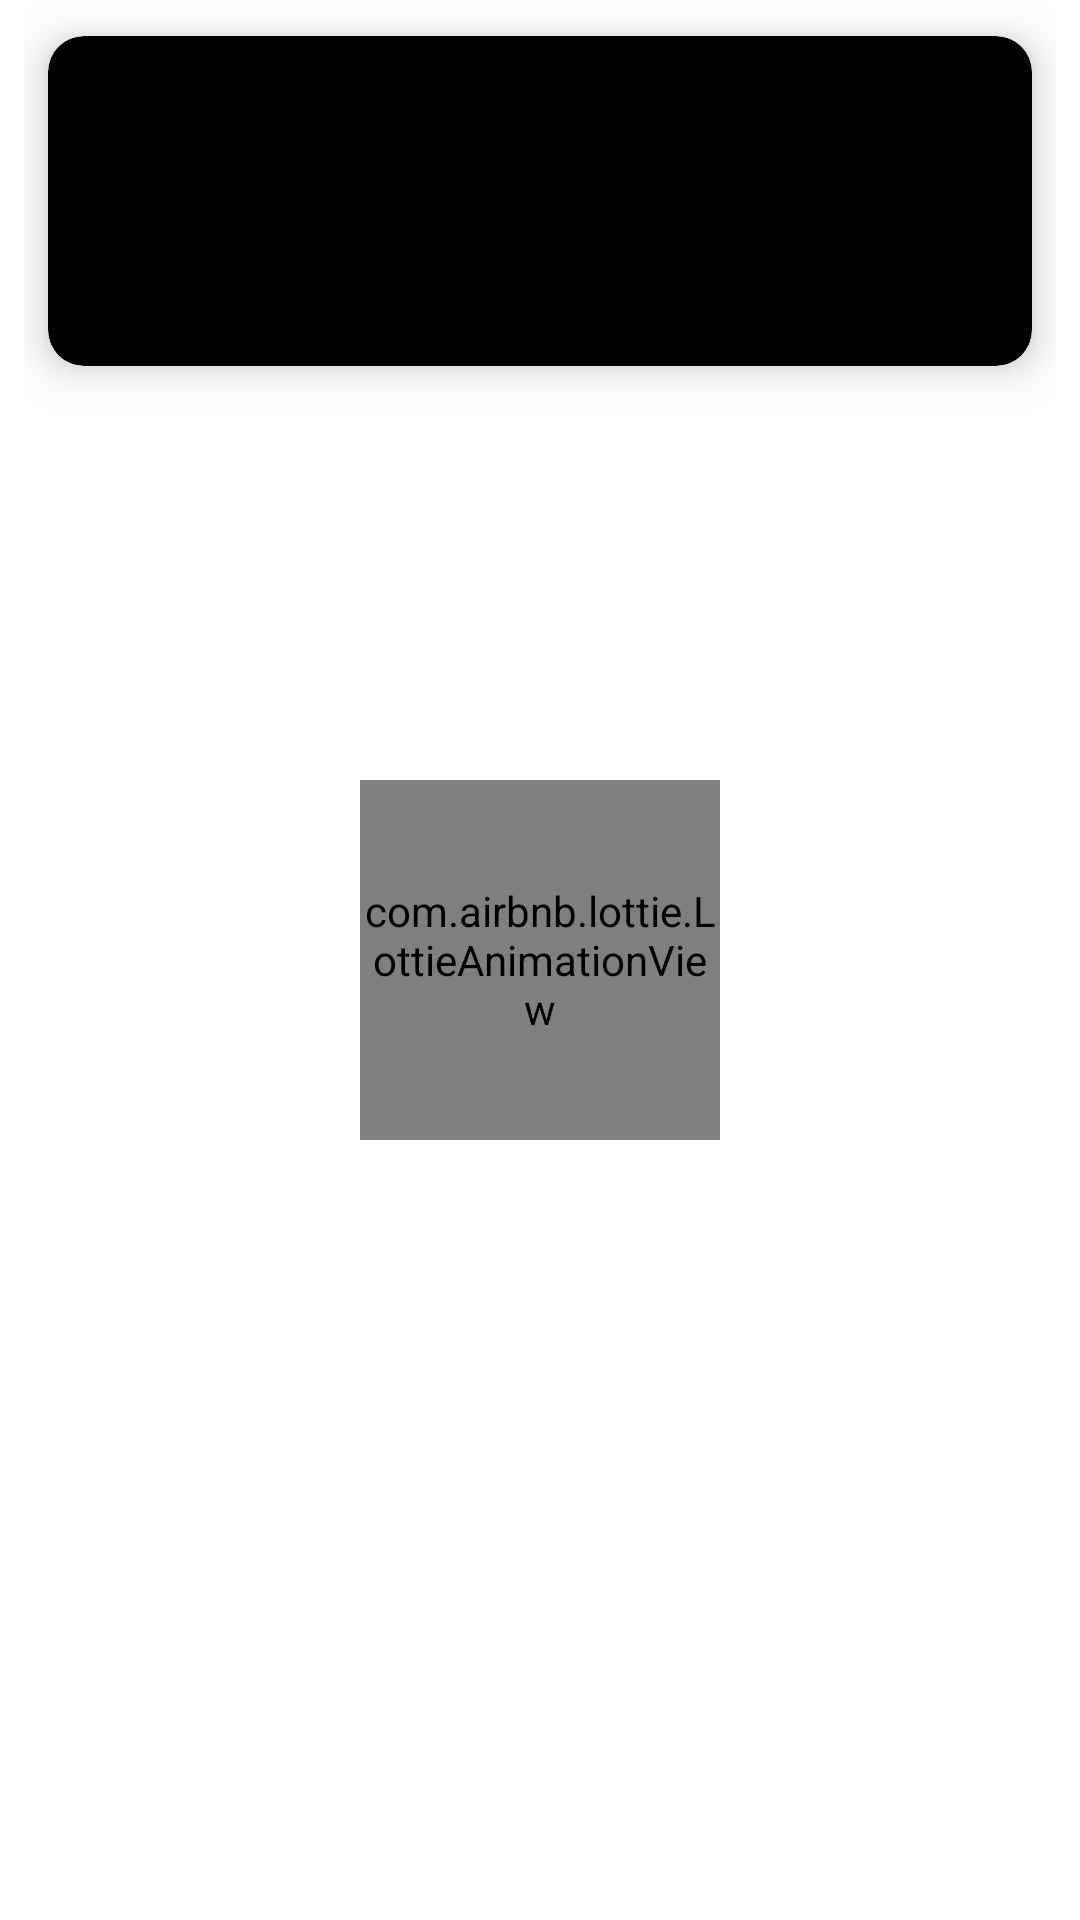

Layout XML and referenced resources for this Android screen:
<!-- AndroidManifest.xml: application theme Theme.Daraz -->
<!-- res/layout/fragment_home.xml -->
<?xml version="1.0" encoding="utf-8"?>
<androidx.constraintlayout.widget.ConstraintLayout
    xmlns:android="http://schemas.android.com/apk/res/android"
    xmlns:app="http://schemas.android.com/apk/res-auto"
    xmlns:tools="http://schemas.android.com/tools"
    android:id="@+id/homeFragment"
    android:layout_width="match_parent"
    android:layout_height="match_parent"
    android:paddingHorizontal="8dp"
    android:background="@color/white">

    <androidx.cardview.widget.CardView
        android:id="@+id/cardView"
        android:layout_width="0dp"
        android:layout_height="110dp"
        android:layout_marginStart="8dp"
        android:layout_marginTop="12dp"
        android:backgroundTint="@color/black"
        android:layout_marginEnd="8dp"
        app:cardCornerRadius="12dp"
        app:cardElevation="9dp"
        app:layout_constraintEnd_toEndOf="parent"
        app:layout_constraintStart_toStartOf="parent"
        app:layout_constraintTop_toTopOf="parent">

        <androidx.viewpager2.widget.ViewPager2
            android:id="@+id/imageSliderViewPager"
            android:layout_width="match_parent"
            android:layout_height="match_parent"
            android:orientation="horizontal" />

    </androidx.cardview.widget.CardView>

    <androidx.recyclerview.widget.RecyclerView
        android:id="@+id/topCurrencyRecyclerView"
        android:layout_width="match_parent"
        android:layout_height="wrap_content"
        android:layout_marginTop="8dp"
        app:layout_constraintEnd_toEndOf="parent"
        app:layout_constraintStart_toStartOf="parent"
        app:layout_constraintTop_toBottomOf="@+id/cardView"
        tools:listitem="@layout/top_currency_layout" />

    <com.google.android.material.tabs.TabLayout

        android:id="@+id/tabLayout"
        android:layout_width="match_parent"
        android:layout_height="wrap_content"
        android:background="@color/white"
        android:layout_marginTop="16dp"
        app:layout_constraintTop_toBottomOf="@+id/topCurrencyRecyclerView"
        app:tabIndicator="@null"
        app:tabSelectedTextColor="@color/black"
        app:tabTextColor="#03A9F4" />

    <androidx.recyclerview.widget.RecyclerView
        android:id="@+id/mainRecyclerView"
        android:layout_width="match_parent"
        android:layout_height="0dp"
        android:layout_marginTop="8dp"
        app:layout_constraintBottom_toBottomOf="parent"
        app:layout_constraintEnd_toEndOf="parent"
        app:layout_constraintStart_toStartOf="parent"
        app:layout_constraintTop_toBottomOf="@+id/tabLayout" />

    <com.airbnb.lottie.LottieAnimationView
        android:id="@+id/progressBar"
        android:layout_width="120dp"
        android:layout_height="120dp"
        app:layout_constraintBottom_toBottomOf="parent"
        app:layout_constraintEnd_toEndOf="parent"
        app:layout_constraintStart_toStartOf="parent"
        app:layout_constraintTop_toTopOf="parent"
        app:lottie_autoPlay="true"
        app:lottie_loop="true"
        app:lottie_rawRes="@raw/loadd" />

</androidx.constraintlayout.widget.ConstraintLayout>
<!-- res/layout/top_currency_layout.xml (included above) -->
<?xml version="1.0" encoding="utf-8"?>
<androidx.cardview.widget.CardView android:id="@+id/topCurrencyCardView"
    android:layout_height="wrap_content"
    android:layout_margin="8dp"
    android:layout_width="wrap_content"
    app:cardBackgroundColor="@color/white"
    app:cardCornerRadius="12dp"
    app:cardElevation="8dp"
    xmlns:android="http://schemas.android.com/apk/res/android"
    xmlns:app="http://schemas.android.com/apk/res-auto"
    xmlns:tools="http://schemas.android.com/tools">

    <androidx.constraintlayout.widget.ConstraintLayout
        android:id="@+id/topCurrencyConstraintLayout"
        android:layout_height="match_parent"
        android:layout_width="match_parent"
        android:padding="12dp">

        <ImageView
            android:id="@+id/topCurrencyImageView"
            android:layout_height="38dp"
            android:layout_width="38dp"
            app:layout_constraintBottom_toBottomOf="@+id/topCurrencyNameTextView"
            app:layout_constraintStart_toStartOf="parent"
            app:layout_constraintTop_toTopOf="@+id/topCurrencyChangeTextView" />

        <TextView
            android:id="@+id/topCurrencyChangeTextView"
            android:layout_height="wrap_content"
            android:layout_marginStart="8dp"
            android:layout_width="wrap_content"
            android:textColor="@color/black"
            android:textSize="18sp"
            app:layout_constraintStart_toEndOf="@+id/topCurrencyImageView"
            app:layout_constraintTop_toTopOf="parent"
            tools:text="95525.53" />

        <TextView
            android:id="@+id/topCurrencyNameTextView"
            android:layout_height="wrap_content"
            android:layout_marginTop="4dp"
            android:layout_width="wrap_content"
            android:textColor="@color/black"
            android:textSize="14sp"
            android:textStyle="bold"
            app:layout_constraintBottom_toBottomOf="parent"
            app:layout_constraintStart_toStartOf="@+id/topCurrencyChangeTextView"
            app:layout_constraintTop_toBottomOf="@+id/topCurrencyChangeTextView"
            tools:text="Bitcoin" />
    </androidx.constraintlayout.widget.ConstraintLayout>

</androidx.cardview.widget.CardView>
<!-- resources referenced by this layout -->
<resources>
  <color name="black">#FF000000</color>
  <color name="white">#FFFFFFFF</color>
  <style name="Theme.Daraz" parent="Base.Theme.Daraz" />
  <style name="Base.Theme.Daraz" parent="Theme.Material3.DayNight.NoActionBar">
          
          <item name="colorPrimary">@color/colorPrimary</item>
          <item name="colorPrimaryVariant">@color/colorPrimaryVariant</item>
          <item name="colorOnPrimary">@color/colorOnPrimary</item>
          
      </style>
  <color name="colorPrimary">#4D4DFF</color>
  <color name="colorPrimaryVariant">#03A9F4</color>
  <color name="colorOnPrimary">#FFFFFF</color>
</resources>
